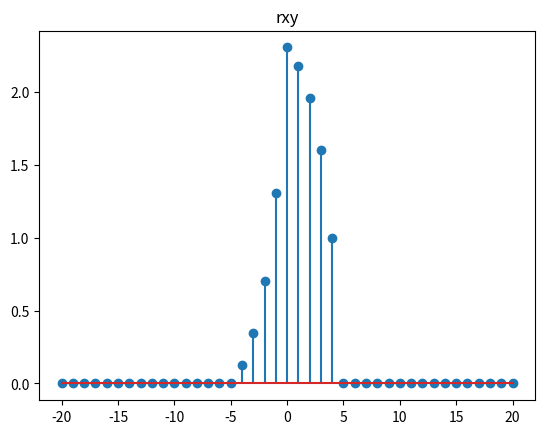
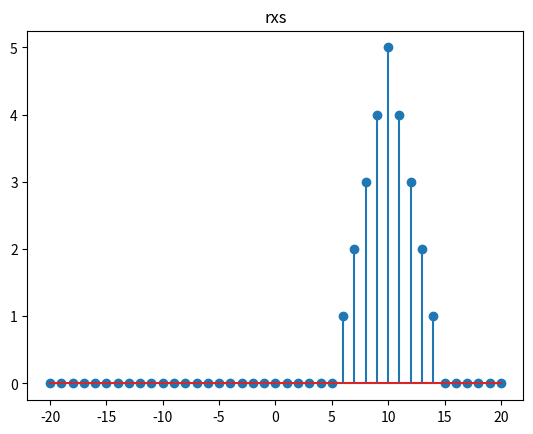
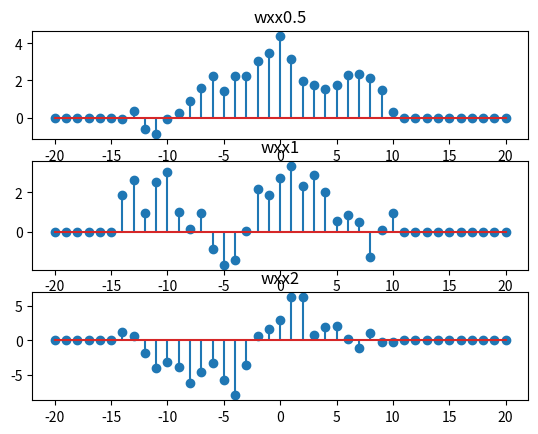
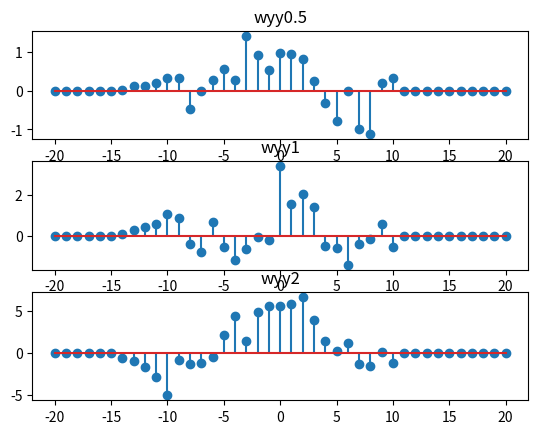
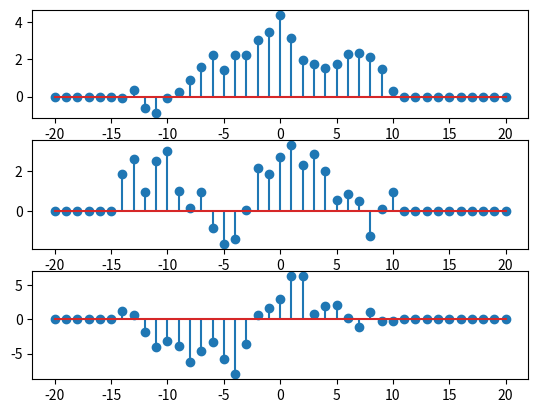
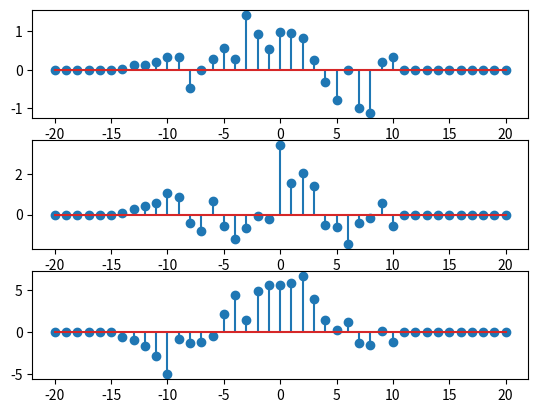

These figures' Python source, in order:
# -*- coding: utf-8 -*-
"""
Created on Wed Oct 19 17:24:26 2022

@author: user
"""

import numpy as np
from matplotlib import pyplot as plt
x1=np.zeros(21)
y1=np.zeros(21)
s1=np.zeros(21)
t1=np.zeros(21)

rxy=np.zeros(41)

rxs=np.zeros(41)
#######################
wx5=np.zeros(21)
wy5=np.zeros(21)
wx1=np.zeros(21)
wy1=np.zeros(21)
wx2=np.zeros(21)
wy2=np.zeros(21)
######################
wxx5=np.zeros(41)
wyy5=np.zeros(41)
wxx1=np.zeros(41)
wyy1=np.zeros(41)
wxx2=np.zeros(41)
wyy2=np.zeros(41)
#########################
range_1=np.zeros(41)
range_2=np.zeros(41)

range_A=np.zeros(21)

for i in range(0,5):
    s1[i]=1
for i in range(0,5):
    t1[i]=0.6**i

for i in range(10,15):
    x1[i]=1
for i in range(10,15):
    y1[i]=0.6**(i-10)



for m in range(-20,21):
    c=0
    for k in range(-20,21):
        b=0
        if(k<0):
            a=0
        else:
            a=x1[k]
        if((k-m<0) ):
            b=0
        elif(k-m<21):
            b=y1[k-m]
        c=c+a*b
    rxy[m+20]=c
    range_1[m+20]=m
    
plt.figure(1)
plt.title("rxy")
plt.stem(range_1,rxy)








for m in range(-20,21):
    c=0
    for k in range(-20,21):
        b=0
        if(k<0):
            a=0
        else:
            a=x1[k]
        if((k-m<0) ):
            b=0
        elif(k-m<21):
            b=s1[k-m]
        c=c+a*b
    rxs[m+20]=c
    range_2[m+20]=m
    
plt.figure(2)
plt.title("rxs")
plt.stem(range_2,rxs)
    
##########################b小題

    
wx5=0.5*np.random.randn(21)+x1
wx1=1*np.random.randn(21)+x1
wx2=2*np.random.randn(21)+x1


wy5=0.5*np.random.randn(21)+y1
wy1=1*np.random.randn(21)+y1
wy2=2*np.random.randn(21)+y1


for m in range(-20,21):
    c=0
    for k in range(-20,21):
        b=0
        if(k<0):
            a=0
        else:
            a=x1[k]
        if((k+m<0) ):
            b=0
        elif(k+m<21):
            b=wx5[k+m]
        c=c+a*b
    wxx5[m+20]=c
    range_2[m+20]=m
plt.figure(3)
plt.subplot(311)
plt.title("wxx0.5")
plt.stem(range_2,wxx5)


for m in range(-20,21):
    c=0
    for k in range(-20,21):
        b=0
        if(k<0):
            a=0
        else:
            a=x1[k]
        if((k+m<0) ):
            b=0
        elif(k+m<21):
            b=wx1[k+m]
        c=c+a*b
    wxx1[m+20]=c
    range_2[m+20]=m
plt.subplot(312)
plt.title("wxx1")
plt.stem(range_2,wxx1)


for m in range(-20,21):
    c=0
    for k in range(-20,21):
        b=0
        if(k<0):
            a=0
        else:
            a=x1[k]
        if((k+m<0) ):
            b=0
        elif(k+m<21):
            b=wx2[k+m]
        c=c+a*b
    wxx2[m+20]=c
    range_2[m+20]=m
plt.subplot(313)
plt.title("wxx2")
plt.stem(range_2,wxx2)

#################

for m in range(-20,21):
    c=0
    for k in range(-20,21):
        b=0
        if(k<0):
            a=0
        else:
            a=y1[k]
        if((k+m<0) ):
            b=0
        elif(k+m<21):
            b=wy5[k+m]
        c=c+a*b
    wyy5[m+20]=c
    range_2[m+20]=m
plt.figure(4)
plt.subplot(311)
plt.title("wyy0.5")
plt.stem(range_2,wyy5)


for m in range(-20,21):
    c=0
    for k in range(-20,21):
        b=0
        if(k<0):
            a=0
        else:
            a=y1[k]
        if((k+m<0) ):
            b=0
        elif(k+m<21):
            b=wy1[k+m]
        c=c+a*b
    wyy1[m+20]=c
    range_2[m+20]=m
plt.subplot(312)
plt.title("wyy1")
plt.stem(range_2,wyy1)


for m in range(-20,21):
    c=0
    for k in range(-20,21):
        b=0
        if(k<0):
            a=0
        else:
            a=y1[k]
        if((k+m<0) ):
            b=0
        elif(k+m<21):
            b=wy2[k+m]
        c=c+a*b
    wyy2[m+20]=c
    range_2[m+20]=m
plt.subplot(313)
plt.title("wyy2")
plt.stem(range_2,wyy2)

########驗證
plt.figure(5)
plt.subplot(311)
plt.stem(range_2,np.correlate(wx5,x1,mode="full"))
plt.subplot(312)
plt.stem(range_2,np.correlate(wx1,x1,mode="full"))
plt.subplot(313)
plt.stem(range_2,np.correlate(wx2,x1,mode="full"))


plt.figure(6)
plt.subplot(311)
plt.stem(range_2,np.correlate(wy5,y1,mode="full"))
plt.subplot(312)
plt.stem(range_2,np.correlate(wy1,y1,mode="full"))
plt.subplot(313)
plt.stem(range_2,np.correlate(wy2,y1,mode="full"))












